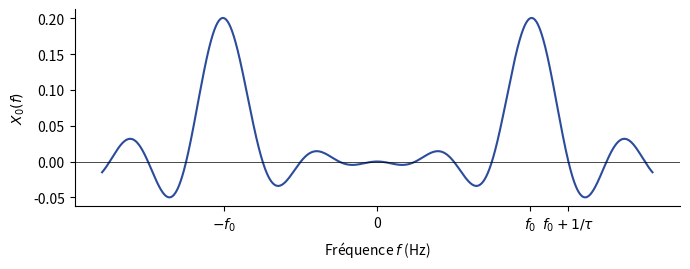

This chart was generated by the following Python code:
"""TSIG1 ch. 3 — Spectre d'un cosinus observé sur une durée finie (fenêtre rectangulaire).
D'après les notes de cours [notes, f. 6 r°], redessinée. f0 = 10 Hz, tau = 0,4 s."""
import numpy as np
import matplotlib
matplotlib.use("Agg")
import matplotlib.pyplot as plt
plt.rcParams.update({"font.family": "sans-serif", "font.size": 10, "svg.fonttype": "none"})
f0, tau = 10.0, 0.4
f = np.linspace(-18, 18, 4001)
W = lambda g: tau * np.sinc(g * tau)
X0 = 0.5 * (W(f - f0) + W(f + f0))
fig, a = plt.subplots(figsize=(7, 2.8))
a.plot(f, X0, color="#2B4C9B")
a.axhline(0, color="k", lw=0.5)
a.set_xticks([-f0, 0, f0, f0 + 1 / tau])
a.set_xticklabels([r"$-f_0$", "0", r"$f_0$", r"$f_0 + 1/\tau$"])
a.set_xlabel("Fréquence $f$ (Hz)"); a.set_ylabel("$X_0(f)$")
a.spines[["top", "right"]].set_visible(False)
fig.tight_layout(); fig.savefig("03-cosinus-fenetre.svg")
